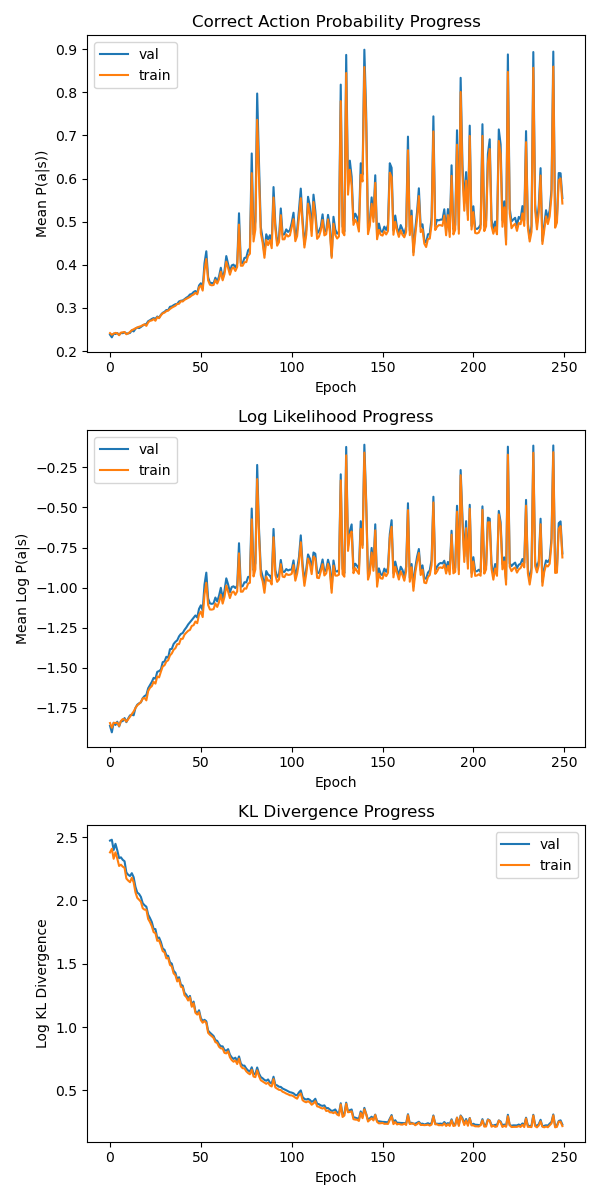

The data file committed next to this chart (first rows):
epoch, train_p, val_p, train_log_p, val_log_p, train_kl, val_kl
0, 0.2417, 0.238, -1.844, -1.862, 10.79, 11.85
1, 0.238, 0.232, -1.874, -1.902, 11.1, 11.93
2, 0.2405, 0.2405, -1.843, -1.842, 10.26, 11
3, 0.2423, 0.2397, -1.844, -1.856, 10.8, 11.55
4, 0.2415, 0.2419, -1.842, -1.836, 10.28, 10.97
5, 0.2368, 0.238, -1.863, -1.866, 9.696, 10.31
6, 0.2429, 0.2421, -1.831, -1.833, 9.794, 10.38
7, 0.2435, 0.2416, -1.82, -1.832, 9.646, 10.18
8, 0.2443, 0.2438, -1.822, -1.813, 9.552, 10.06
9, 0.2392, 0.2408, -1.835, -1.839, 8.779, 9.208
10, 0.2412, 0.2411, -1.821, -1.816, 8.639, 9.046
11, 0.2446, 0.2422, -1.804, -1.797, 8.531, 8.957
12, 0.2486, 0.2483, -1.789, -1.793, 8.837, 9.16
13, 0.2505, 0.2457, -1.772, -1.796, 8.517, 8.873
14, 0.2529, 0.2517, -1.751, -1.75, 7.872, 8.221
15, 0.2546, 0.2547, -1.734, -1.73, 7.538, 7.86
16, 0.2566, 0.2533, -1.725, -1.721, 7.428, 7.77
17, 0.2577, 0.256, -1.713, -1.715, 7.309, 7.591
18, 0.2603, 0.2592, -1.692, -1.689, 6.943, 7.227
19, 0.2622, 0.2616, -1.687, -1.676, 6.867, 7.109
20, 0.2585, 0.2629, -1.703, -1.669, 6.861, 7.027
21, 0.2667, 0.2694, -1.645, -1.627, 6.38, 6.602
22, 0.2703, 0.2717, -1.624, -1.607, 6.222, 6.426
23, 0.2712, 0.2746, -1.614, -1.588, 6.025, 6.23
24, 0.2743, 0.2766, -1.587, -1.563, 5.75, 5.898
25, 0.2704, 0.2747, -1.598, -1.568, 5.7, 5.889
26, 0.2788, 0.2802, -1.554, -1.525, 5.369, 5.49
27, 0.2762, 0.2775, -1.56, -1.52, 5.387, 5.51
28, 0.283, 0.2843, -1.524, -1.51, 5.184, 5.32
29, 0.2876, 0.2888, -1.492, -1.465, 4.95, 5.051
30, 0.2893, 0.2911, -1.484, -1.46, 4.903, 4.999
31, 0.2927, 0.2953, -1.461, -1.431, 4.673, 4.788
32, 0.2939, 0.2948, -1.453, -1.437, 4.692, 4.765
33, 0.2977, 0.3028, -1.423, -1.384, 4.438, 4.532
34, 0.3007, 0.3035, -1.41, -1.382, 4.389, 4.483
35, 0.303, 0.3065, -1.388, -1.351, 4.154, 4.238
36, 0.3051, 0.3087, -1.377, -1.338, 4.091, 4.17
37, 0.3093, 0.3096, -1.352, -1.328, 3.896, 3.965
38, 0.3098, 0.3151, -1.352, -1.304, 3.964, 4.027
39, 0.3157, 0.3168, -1.32, -1.289, 3.736, 3.798
40, 0.3149, 0.3174, -1.319, -1.283, 3.715, 3.768
41, 0.3189, 0.3204, -1.293, -1.263, 3.496, 3.561
42, 0.321, 0.3237, -1.281, -1.248, 3.444, 3.508
43, 0.3232, 0.3264, -1.269, -1.23, 3.351, 3.406
44, 0.3257, 0.3313, -1.263, -1.216, 3.438, 3.475
45, 0.3291, 0.3325, -1.239, -1.202, 3.189, 3.222
46, 0.3313, 0.337, -1.234, -1.188, 3.28, 3.323
47, 0.3352, 0.3393, -1.211, -1.174, 3.043, 3.078
48, 0.3317, 0.3345, -1.222, -1.186, 2.999, 3.021
49, 0.3477, 0.3521, -1.169, -1.132, 3.054, 3.103
50, 0.3521, 0.3573, -1.15, -1.11, 2.872, 2.916
51, 0.3403, 0.3449, -1.184, -1.143, 2.811, 2.851
52, 0.387, 0.4035, -1.045, -0.9813, 2.851, 2.877
53, 0.4135, 0.4314, -0.9697, -0.9067, 2.806, 2.844
54, 0.3641, 0.3716, -1.108, -1.067, 2.597, 2.641
55, 0.3538, 0.3582, -1.136, -1.099, 2.557, 2.601
56, 0.3525, 0.3581, -1.137, -1.101, 2.528, 2.567
57, 0.3533, 0.3569, -1.134, -1.098, 2.494, 2.532
58, 0.3647, 0.3701, -1.099, -1.062, 2.412, 2.452
59, 0.3566, 0.3608, -1.12, -1.086, 2.396, 2.437
... 190 more rows
